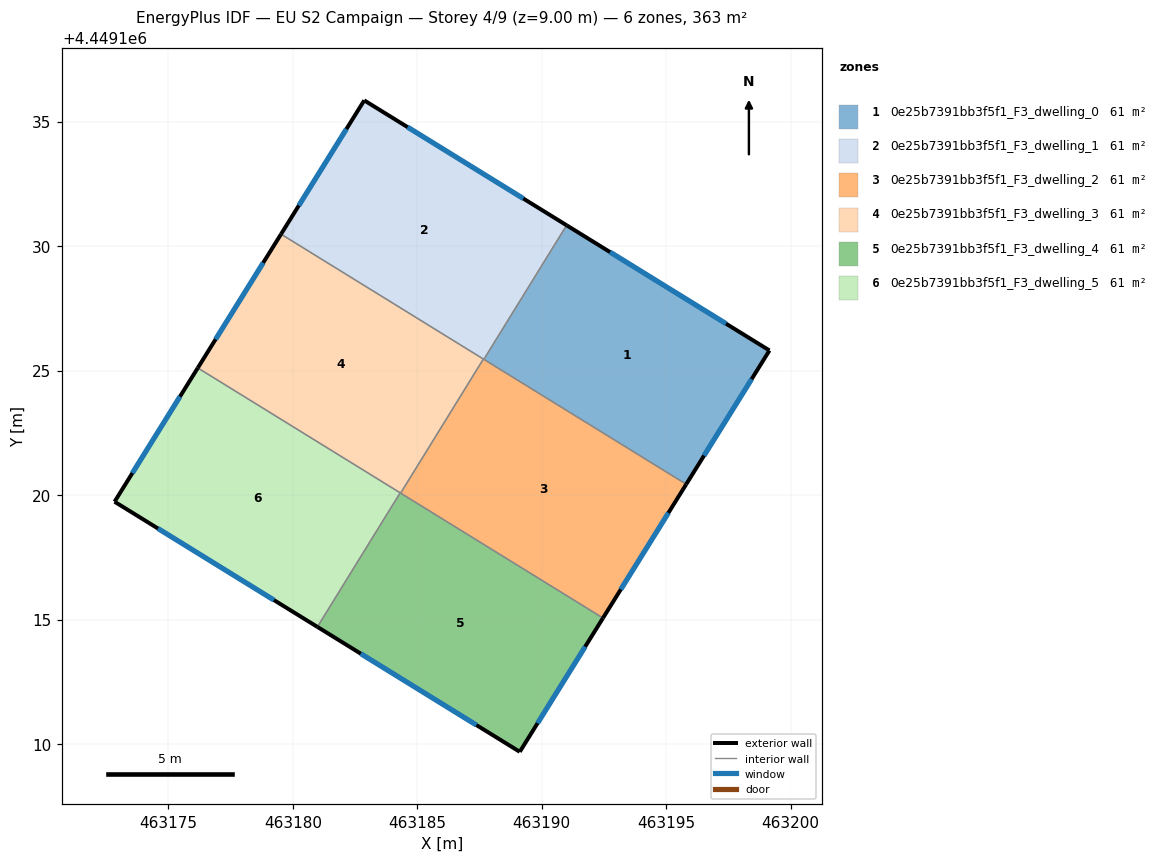
=== STOREY PLAN SPEC (per zone: floor XY polygon, exterior-wall plan segments, windows/doors) ===
zone 1: 0e25b7391bb3f5f1_F3_dwelling_0  (60.5 m²)
  floor: (463199.15, 4449125.81) (463195.81, 4449120.43) (463187.68, 4449125.45) (463191.00, 4449130.84)
  exterior wall: (463195.81, 4449120.43) – (463199.15, 4449125.81)  [6.3 m]
    window: (463196.52, 4449121.59) – (463198.43, 4449124.66)  [6.2 m²]
  exterior wall: (463199.15, 4449125.81) – (463191.00, 4449130.84)  [9.6 m]
    window: (463197.40, 4449126.89) – (463192.75, 4449129.76)  [9.4 m²]
  interior walls: 2
zone 2: 0e25b7391bb3f5f1_F3_dwelling_1  (60.5 m²)
  floor: (463191.00, 4449130.84) (463187.68, 4449125.45) (463179.53, 4449130.48) (463182.87, 4449135.86)
  exterior wall: (463182.87, 4449135.86) – (463179.53, 4449130.48)  [6.3 m]
    window: (463182.15, 4449134.70) – (463180.24, 4449131.63)  [6.2 m²]
  exterior wall: (463191.00, 4449130.84) – (463182.87, 4449135.86)  [9.6 m]
    window: (463189.26, 4449131.91) – (463184.61, 4449134.78)  [9.4 m²]
  interior walls: 3
zone 3: 0e25b7391bb3f5f1_F3_dwelling_2  (60.5 m²)
  floor: (463195.81, 4449120.43) (463192.46, 4449115.06) (463184.33, 4449120.08) (463187.66, 4449125.46)
  exterior wall: (463192.46, 4449115.06) – (463195.81, 4449120.43)  [6.3 m]
    window: (463193.18, 4449116.21) – (463195.09, 4449119.28)  [6.2 m²]
  interior walls: 4
zone 4: 0e25b7391bb3f5f1_F3_dwelling_3  (60.5 m²)
  floor: (463187.66, 4449125.46) (463184.33, 4449120.08) (463176.18, 4449125.11) (463179.53, 4449130.48)
  exterior wall: (463179.53, 4449130.48) – (463176.18, 4449125.11)  [6.3 m]
    window: (463178.81, 4449129.33) – (463176.90, 4449126.26)  [6.2 m²]
  interior walls: 4
zone 5: 0e25b7391bb3f5f1_F3_dwelling_4  (60.5 m²)
  floor: (463192.46, 4449115.06) (463189.12, 4449109.69) (463180.99, 4449114.70) (463184.31, 4449120.09)
  exterior wall: (463189.12, 4449109.69) – (463192.46, 4449115.06)  [6.3 m]
    window: (463189.84, 4449110.84) – (463191.75, 4449113.91)  [6.2 m²]
  exterior wall: (463180.99, 4449114.70) – (463189.12, 4449109.69)  [9.6 m]
    window: (463182.73, 4449113.63) – (463187.38, 4449110.76)  [9.4 m²]
  interior walls: 3
zone 6: 0e25b7391bb3f5f1_F3_dwelling_5  (60.5 m²)
  floor: (463184.31, 4449120.09) (463180.99, 4449114.70) (463172.84, 4449119.73) (463176.18, 4449125.11)
  exterior wall: (463172.84, 4449119.73) – (463180.99, 4449114.70)  [9.6 m]
    window: (463174.59, 4449118.66) – (463179.24, 4449115.78)  [9.4 m²]
  exterior wall: (463176.18, 4449125.11) – (463172.84, 4449119.73)  [6.3 m]
    window: (463175.47, 4449123.96) – (463173.56, 4449120.88)  [6.2 m²]
  interior walls: 2

=== DERIVED (storey summary) ===
Building: EU S2 Campaign
Storey: 4 of 9  (floor level z = 9.00 m)
Storey gross floor area: 363.2 m²
Zones on this storey: 6
  - 0e25b7391bb3f5f1_F3_dwelling_0: floor 60.5 m²; exterior wall 15.9 m (47.7 m²); 2 window(s) 15.6 m²; WWR 32.7%
  - 0e25b7391bb3f5f1_F3_dwelling_1: floor 60.5 m²; exterior wall 15.9 m (47.6 m²); 2 window(s) 15.6 m²; WWR 32.7%
  - 0e25b7391bb3f5f1_F3_dwelling_2: floor 60.5 m²; exterior wall 6.3 m (19.0 m²); 1 window(s) 6.2 m²; WWR 32.7%
  - 0e25b7391bb3f5f1_F3_dwelling_3: floor 60.5 m²; exterior wall 6.3 m (19.0 m²); 1 window(s) 6.2 m²; WWR 32.7%
  - 0e25b7391bb3f5f1_F3_dwelling_4: floor 60.5 m²; exterior wall 15.9 m (47.6 m²); 2 window(s) 15.6 m²; WWR 32.7%
  - 0e25b7391bb3f5f1_F3_dwelling_5: floor 60.5 m²; exterior wall 15.9 m (47.7 m²); 2 window(s) 15.6 m²; WWR 32.7%
Zone adjacency (shared interzone walls):
  - 0e25b7391bb3f5f1_F3_dwelling_0 ↔ 0e25b7391bb3f5f1_F3_dwelling_1
  - 0e25b7391bb3f5f1_F3_dwelling_0 ↔ 0e25b7391bb3f5f1_F3_dwelling_2
  - 0e25b7391bb3f5f1_F3_dwelling_1 ↔ 0e25b7391bb3f5f1_F3_dwelling_2
  - 0e25b7391bb3f5f1_F3_dwelling_1 ↔ 0e25b7391bb3f5f1_F3_dwelling_3
  - 0e25b7391bb3f5f1_F3_dwelling_2 ↔ 0e25b7391bb3f5f1_F3_dwelling_3
  - 0e25b7391bb3f5f1_F3_dwelling_2 ↔ 0e25b7391bb3f5f1_F3_dwelling_4
  - 0e25b7391bb3f5f1_F3_dwelling_3 ↔ 0e25b7391bb3f5f1_F3_dwelling_4
  - 0e25b7391bb3f5f1_F3_dwelling_3 ↔ 0e25b7391bb3f5f1_F3_dwelling_5
  - 0e25b7391bb3f5f1_F3_dwelling_4 ↔ 0e25b7391bb3f5f1_F3_dwelling_5